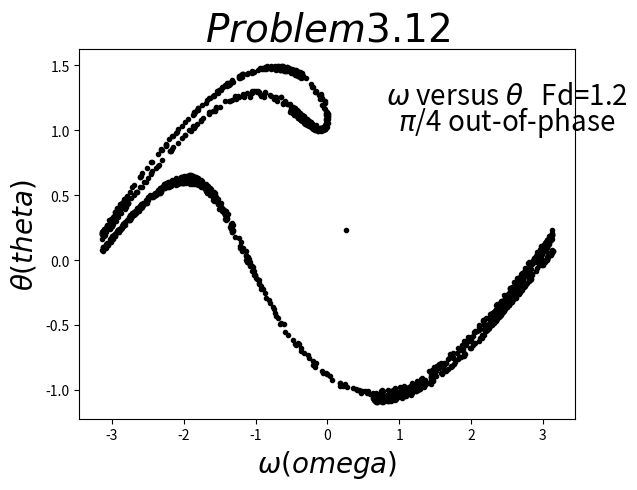

This chart was generated by the following Python code:
# -- coding utf-8 --
import numpy as np
import matplotlib.pyplot as plt
import math

#parameter
g = 9.8
l = 9.8
q = 0.5
omega_d = 2.0/3.0
dt = 0.04
fd = 1.2
theta = 0.2
omega = 0
t = 0
k = 0
o_array = []
t_array = []
i=0

def reduce_theta(x):
	if x > math.pi:
		return reduce_theta(x - 2*math.pi)
	elif x < -math.pi:
		return reduce_theta(x + 2*math.pi)
	else:
		return x

while i<500000:
	if abs(t-(2*k*math.pi+math.pi/4)/omega_d)<0.02:
		o_array.append(omega)
		t_array.append(theta)
		k += 1
	
	omega = omega + (-g/l*math.sin(theta)-q*omega + fd*math.sin(omega_d*t))*dt
	theta += omega*dt
	theta = reduce_theta(theta)
	t += dt
	i += 1
	
plt.plot(t_array,o_array,'.k')
plt.text(2.5,1.2,u'$\u03C9$ versus $\u03B8$   Fd=1.2',color='black',ha='center',fontsize=20)
plt.text(2.5,1,u'$\u03c0$/4 out-of-phase',color='black',ha='center',fontsize=20)
plt.title('$Problem3.12$',fontsize=28)
plt.xlabel(u'$\u03C9(omega)$',fontsize=20)
plt.ylabel(u'$\u03B8(theta)$',fontsize=20)
plt.show()
